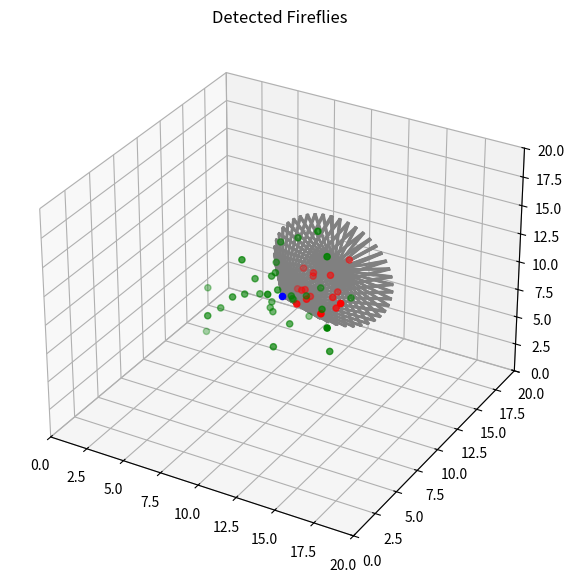
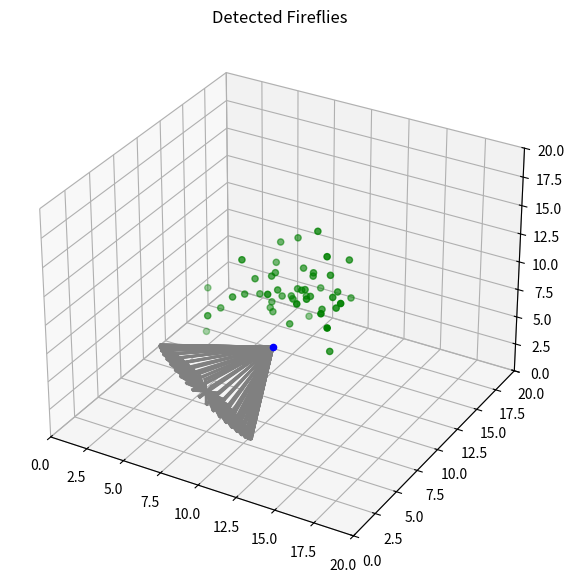
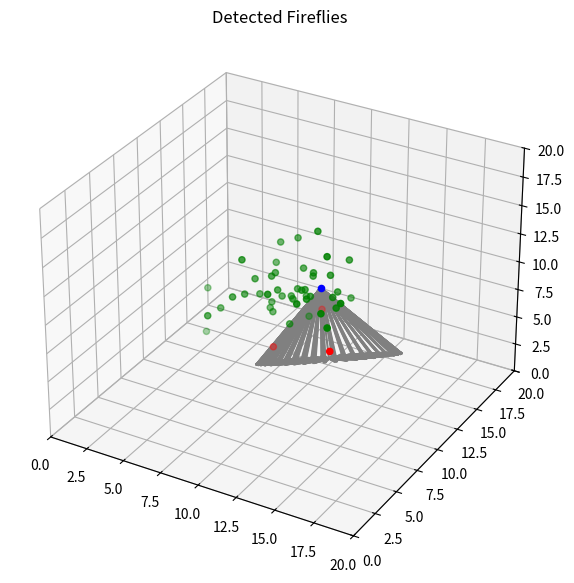

These figures' Python source, in order:
import numpy as np
import matplotlib.pyplot as plt, numpy as np
from mpl_toolkits.mplot3d import Axes3D

# Simulation Parameters
length = 10 # Meters
resolution = 1000

# Firefly Parameters
vision_length = 5 #meters
vision_cone = 40 #degrees

"""  MOST LIKELY SCRAPPING
class firefly:
    def __init__(self, x, y, z, pitch, yaw):
        self.pos = (x,y,z)
        self.direction = (pitch, yaw)

    def update_pos(self, center_mass):
        # Biased correlated random walk
        # Update the position (spatial) and direction (orientation) for next iteration
        self.pos = None
        self.direction = None

    def identify_vision(self):
        # Identify which other fireflies are in vision
        return(None)
"""


class swarm:
    def __init__(self, n, attraction, repulsion, randomness, sim_frames = 100):
        self.fireflies = []
        self.N = n
        self.c1 = attraction  # Attraction Scaling factor
        self.c2 = repulsion  # Repulsion scaling factor
        self.c3 = randomness  # Randomness scaling factor

        self.frames = sim_frames  # No. of frames
        self.pspread = 2  # Spread of initial positions (gaussian)
        self.vspread = 2  # Spread of initial velocitys (gaussian)

        # initiaized below
        self.p = None
        self.v = None
        self.o = None

    def __repr__(self):
        return self.p
    
    def graph(self):
        x = self.p[0,:]
        y = self.p[1,:]
        z = self.p[2,:]

        fig = plt.figure(figsize = (10, 7))
        ax = plt.axes(projection ="3d")
    
        # Creating plot
        ax.scatter3D(x,y,z, color = "green")
        plt.title("Fireflies in Space")

        ax.set_xlim3d(-10,10)
        ax.set_ylim3d(-10,10)
        ax.set_zlim3d(-10,10)
    
    def initialize(self):
        # positions
        self.p = np.random.normal(loc=10, scale=self.pspread, size=(3, self.N))
        # velocities
        self.v = self.vspread*np.random.randn(3, self.N)
        self.v = self.v / np.linalg.norm(self.v, axis=0)

    def ff_in_vision(self, n):
        # [redacted]
        ## For now, develop this method that will return the indexes of fireflies
        ## in the visual range of firefly index n. i.e. self.p[:,n]
        ## you'll need to determine the orientation of the firefliy with the
        ## 3D velocity vectors in self.v[:,n], and then extend out a 3D cone
        ## with some arbitrary parameters (I'm thinking h = 1m, r = .3m?)
        ## reuturn all indicies for fireflies that fall within that cone
        ## try to make it computationally efficient.
        ## https://stackoverflow.com/questions/12826117/how-can-i-detect-if-a-point-is-inside-a-cone-or-not-in-3d-space
        ## https://math.stackexchange.com/questions/3130813/rotating-a-vector-perpendicular-to-another
        ## https://mathinsight.org/dot_product
        
        # vision_length = vector length
        cone_t = self.p[:,n]   # cone position at tip
        cone_d = vision_cone   # cone degrees
        cone_l = vision_length # cone length
        cone_v = self.v[:,n]   # cone normalized direction vector
        
        ff_detected = []
        for i in range(self.N):
            pt = self.p[:,i]

            # project point onto axis of cone
            cone_dist = np.dot(pt - cone_t, cone_v)
            if cone_dist > 0 and cone_dist <= cone_l:
                
                # find angle between (pt-cont_t) vector and cone_v vector
                theta = np.arccos(cone_dist / np.linalg.norm(pt - cone_t)) * 180/np.pi
                if theta < cone_d:
                    ff_detected.append(i)
            
        ### PLOTTING CONE AND DETECTED FIREFLIES ###
        vision_end = self.p[:,n] + cone_l * self.v[:,n]
        cone_Br = cone_l * np.tan(cone_d * np.pi/180) # cone base radius
        
        ## Create 2 perpendicular vectors based on velocity
        # 1st vector
        v1 = self.v[:,n] 
        # 2nd vector
        v2 = np.random.randn(3)      # take a random vector
        v2 -= v2.dot(v1) * v1        # make it orthogonal to vel
        v2 /= np.linalg.norm(v2)     # normalize it
        # 3rd vector
        v3 = np.cross(v1, v2)

        # rotated vectors
        vr = [np.cos(i) * v2 + np.sin(i) * v3 for i in range(90)]
        
        # mark non-detected fireflies green
        Fn = [i for i in range(self.N) if i not in ff_detected and i != n]
        xa = self.p[0,Fn]
        ya = self.p[1,Fn]
        za = self.p[2,Fn]
        
        # mark base firefly blue
        x0 = self.p[0,n]
        y0 = self.p[1,n]
        z0 = self.p[2,n]
        
        # mark detected fireflies red
        x1 = self.p[0,ff_detected]
        y1 = self.p[1,ff_detected]
        z1 = self.p[2,ff_detected]
        
        # mark line of sight of base firefly
        x2 = np.linspace(x0, vision_end[0], 10)
        y2 = np.linspace(y0, vision_end[1], 10)
        z2 = np.linspace(z0, vision_end[2], 10)
        
        fig = plt.figure(figsize = (10, 7))
        ax = plt.axes(projection ="3d")
    
        # Creating plot
        ax.scatter3D(xa,ya,za, color = "green")  # all fireflies
        ax.scatter3D(x1,y1,z1, color = "red")    # detected fireflies
        ax.scatter3D(x0,y0,z0, color = "blue")   # base firefly
        
        # plot axis of sight
        ax.plot(x2,y2,z2, color = "gray")  # vision vector
        
        # make cone for sight of firefly
        for rad in vr:
            # make base of cone
            xr = np.linspace(vision_end[0]-cone_Br*rad[0], vision_end[0]+cone_Br*rad[0], 10)
            yr = np.linspace(vision_end[1]-cone_Br*rad[1], vision_end[1]+cone_Br*rad[1], 10)
            zr = np.linspace(vision_end[2]-cone_Br*rad[2], vision_end[2]+cone_Br*rad[2], 10)
            ax.plot(xr,yr,zr, color="gray")

            # make edges of cone
            ax.plot(np.linspace(x0, xr[0], 10), np.linspace(y0, yr[0], 10), np.linspace(z0, zr[0], 10), color = "gray")
            ax.plot(np.linspace(x0, xr[-1], 10), np.linspace(y0, yr[-1], 10), np.linspace(z0, zr[-1], 10), color = "gray")

        plt.title("Detected Fireflies")

        ax.set_xlim3d(0,20)
        ax.set_ylim3d(0,20)
        ax.set_zlim3d(0,20)
        
        plt.show()
        
        return ff_detected

    def center_mass(self):  # Calculate center of gravity of all fireflies
        # THIS IS PSUDOCODE #
        pos_sums = 0
        for i in range(len(self.fireflies)):
            pos_sums += self.fireflies[i].pos
        return(pos_sums / len(self.fireflies))
    
    def swarm(self):
        # Simulate firefly swarm
        for _ in range(len(self.frames)):
            for _ in range(len(self.N)):
                pass

        
        # Further calculations below:
    
    def visualize(self):
        # plotting here
        return None
    
n_agents = 50
c1 = 0.00001  # attraction
c2 = 0.01  # repulsion
c3 = 0.01  # randomness

fireflies = swarm(n = n_agents, attraction = c1, repulsion = c2, randomness = c3)
fireflies.initialize()
#fireflies.graph()

print(fireflies.ff_in_vision(0))
print(fireflies.ff_in_vision(1))
print(fireflies.ff_in_vision(2))